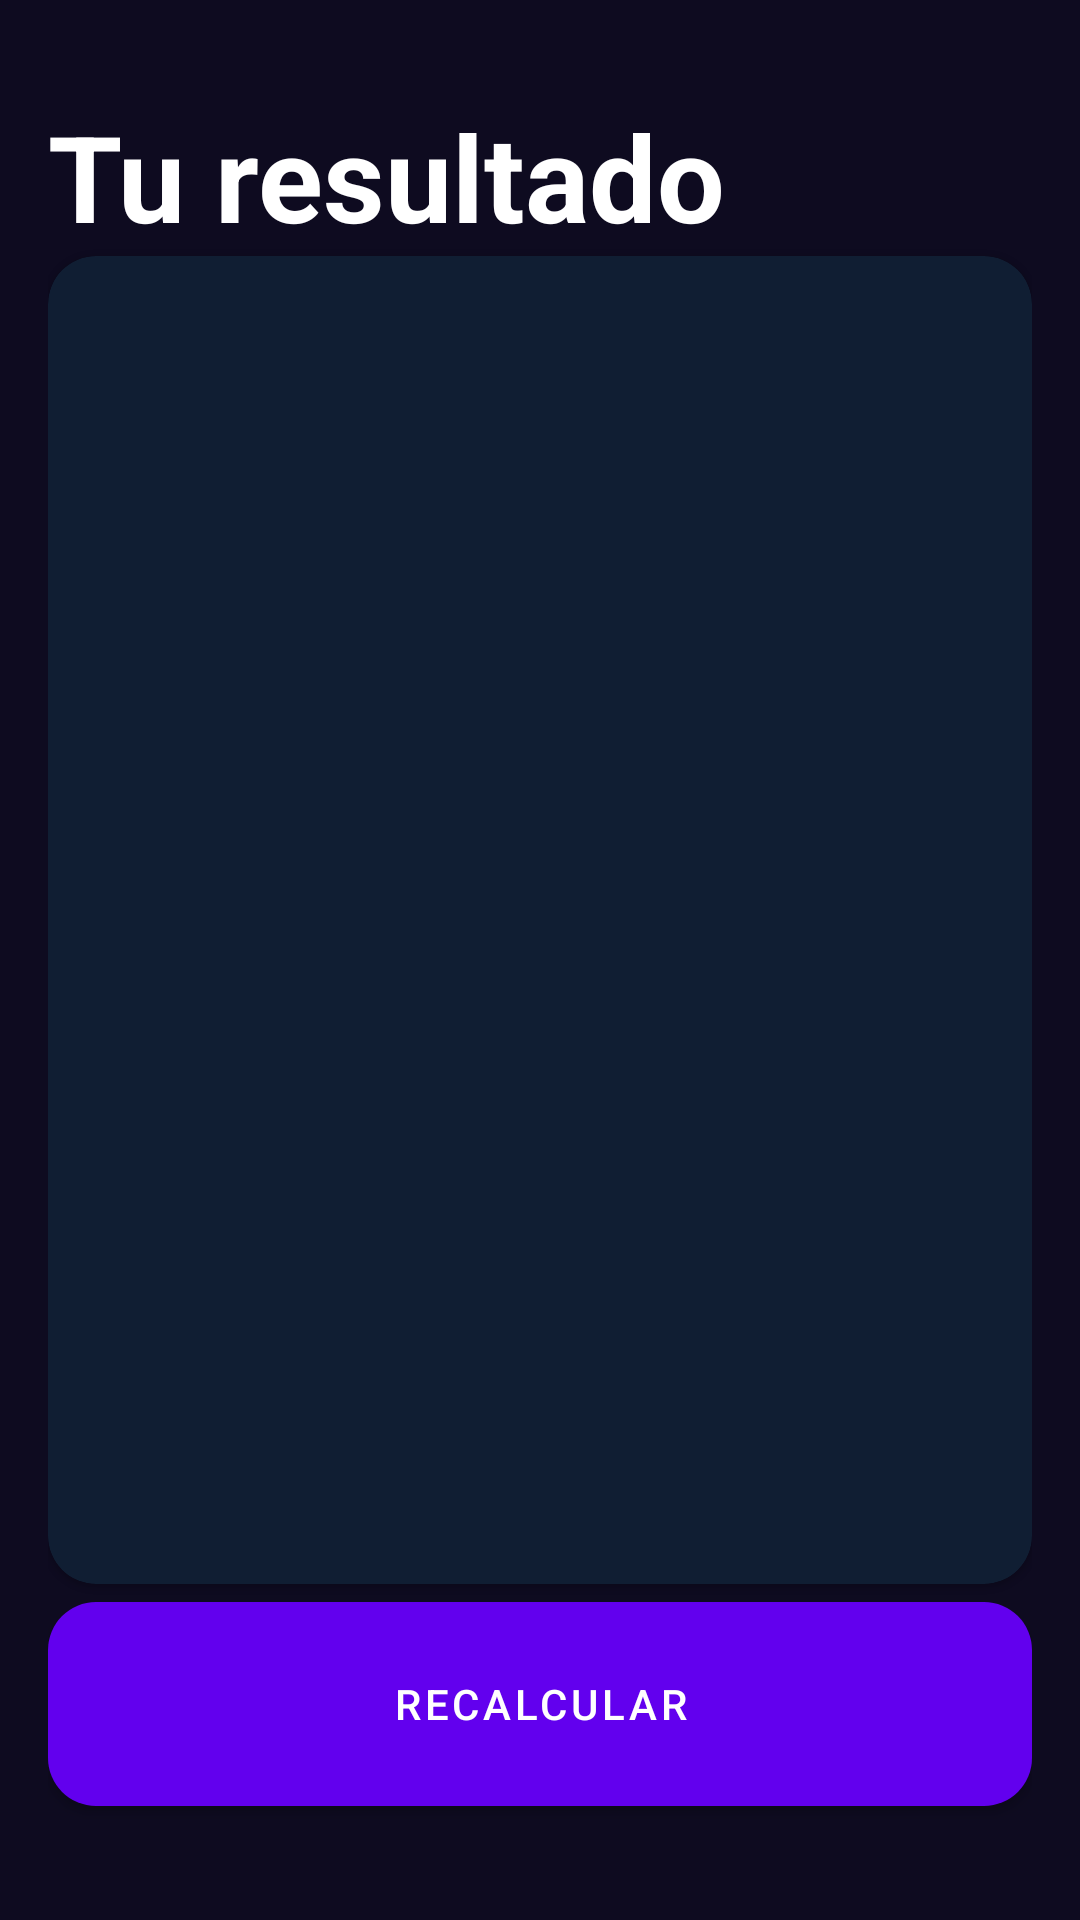

Write the Android layout XML for this screen, with the resource values it uses.
<!-- AndroidManifest.xml: application theme Theme.AndroidMaster -->
<!-- res/layout/activity_result_imcactivity.xml -->
<?xml version="1.0" encoding="utf-8"?>
<androidx.constraintlayout.widget.ConstraintLayout xmlns:android="http://schemas.android.com/apk/res/android"
    xmlns:app="http://schemas.android.com/apk/res-auto"
    xmlns:tools="http://schemas.android.com/tools"
    android:id="@+id/main"
    android:layout_width="match_parent"
    android:layout_height="match_parent"
    android:background="@color/background_app"
    android:padding="16dp"
    tools:context=".imccalculator.ResultIMCActivity">

    <TextView
        android:id="@+id/tvTitle"
        android:layout_width="wrap_content"
        android:layout_height="wrap_content"
        android:text="@string/result"
        android:textColor="@color/white"
        android:textSize="40sp"
        android:textStyle="bold"
        android:layout_marginTop="16dp"
        app:layout_constraintStart_toStartOf="parent"
        app:layout_constraintTop_toTopOf="parent"/>

    <com.google.android.material.card.MaterialCardView
        android:layout_width="0dp"
        android:layout_height="0dp"
        app:cardCornerRadius="16dp"
        app:cardBackgroundColor="@color/background_component"
        app:layout_constraintStart_toStartOf="parent"
        app:layout_constraintEnd_toEndOf="parent"
        app:layout_constraintBottom_toTopOf="@id/btnRealculate"
        app:layout_constraintTop_toBottomOf="@id/tvTitle"
        >

        <androidx.appcompat.widget.LinearLayoutCompat
            android:layout_width="match_parent"
            android:layout_height="match_parent"
            android:gravity="center"
            android:layout_margin="16dp"
            android:orientation="vertical">

            <TextView
                android:id="@+id/tvResult"
                tools:text="Normal"
                android:textColor="@color/white"
                android:textSize="26sp"
                android:textStyle="bold"
                android:layout_width="wrap_content"
                android:layout_height="wrap_content">
            </TextView>

            <TextView
                android:id="@+id/tvIMC"
                tools:text="Normal"
                android:textColor="@color/white"
                android:textSize="70sp"
                android:textStyle="bold"
                android:layout_marginVertical="64dp"
                android:layout_width="wrap_content"
                android:layout_height="wrap_content">
            </TextView>

            <TextView
                android:id="@+id/tvDescription"
                tools:text="Normal"
                android:textColor="@color/white"
                android:textSize="26sp"
                android:layout_width="wrap_content"
                android:layout_height="wrap_content">
            </TextView>

        </androidx.appcompat.widget.LinearLayoutCompat>

    </com.google.android.material.card.MaterialCardView>

    <com.google.android.material.button.MaterialButton
        android:id="@+id/btnRealculate"
        android:layout_width="0dp"
        android:layout_height="80dp"
        android:layout_marginBottom="16dp"
        android:text="@string/recalculate"
        android:textAllCaps="true"
        android:textColor="@color/white"
        app:cornerRadius="16dp"
        app:backgroundTint="@color/background_fab"
        app:layout_constraintBottom_toBottomOf="parent"
        app:layout_constraintEnd_toEndOf="parent"
        app:layout_constraintStart_toStartOf="parent" />


</androidx.constraintlayout.widget.ConstraintLayout>
<!-- resources referenced by this layout -->
<resources>
  <color name="background_app">#0E0B20</color>
  <color name="background_component">#101E33</color>
  <color name="background_fab">#FF6200EE</color>
  <color name="white">#FFFFFFFF</color>
  <string name="recalculate">Recalcular</string>
  <string name="result">Tu resultado</string>
  <style name="Theme.AndroidMaster" parent="Theme.MaterialComponents.DayNight.NoActionBar">
          
          <item name="colorPrimary">@color/purple_500</item>
          <item name="colorPrimaryVariant">@color/purple_700</item>
          <item name="colorOnPrimary">@color/white</item>
          
          <item name="colorSecondary">@color/teal_200</item>
          <item name="colorSecondaryVariant">@color/teal_700</item>
          <item name="colorOnSecondary">@color/black</item>
          
          <item name="android:statusBarColor">?attr/colorPrimaryVariant</item>
          
      </style>
  <color name="purple_500">#FF6200EE</color>
  <color name="purple_700">#FF3700B3</color>
  <color name="teal_200">#FF03DAC5</color>
  <color name="teal_700">#FF018786</color>
  <color name="black">#FF000000</color>
</resources>
